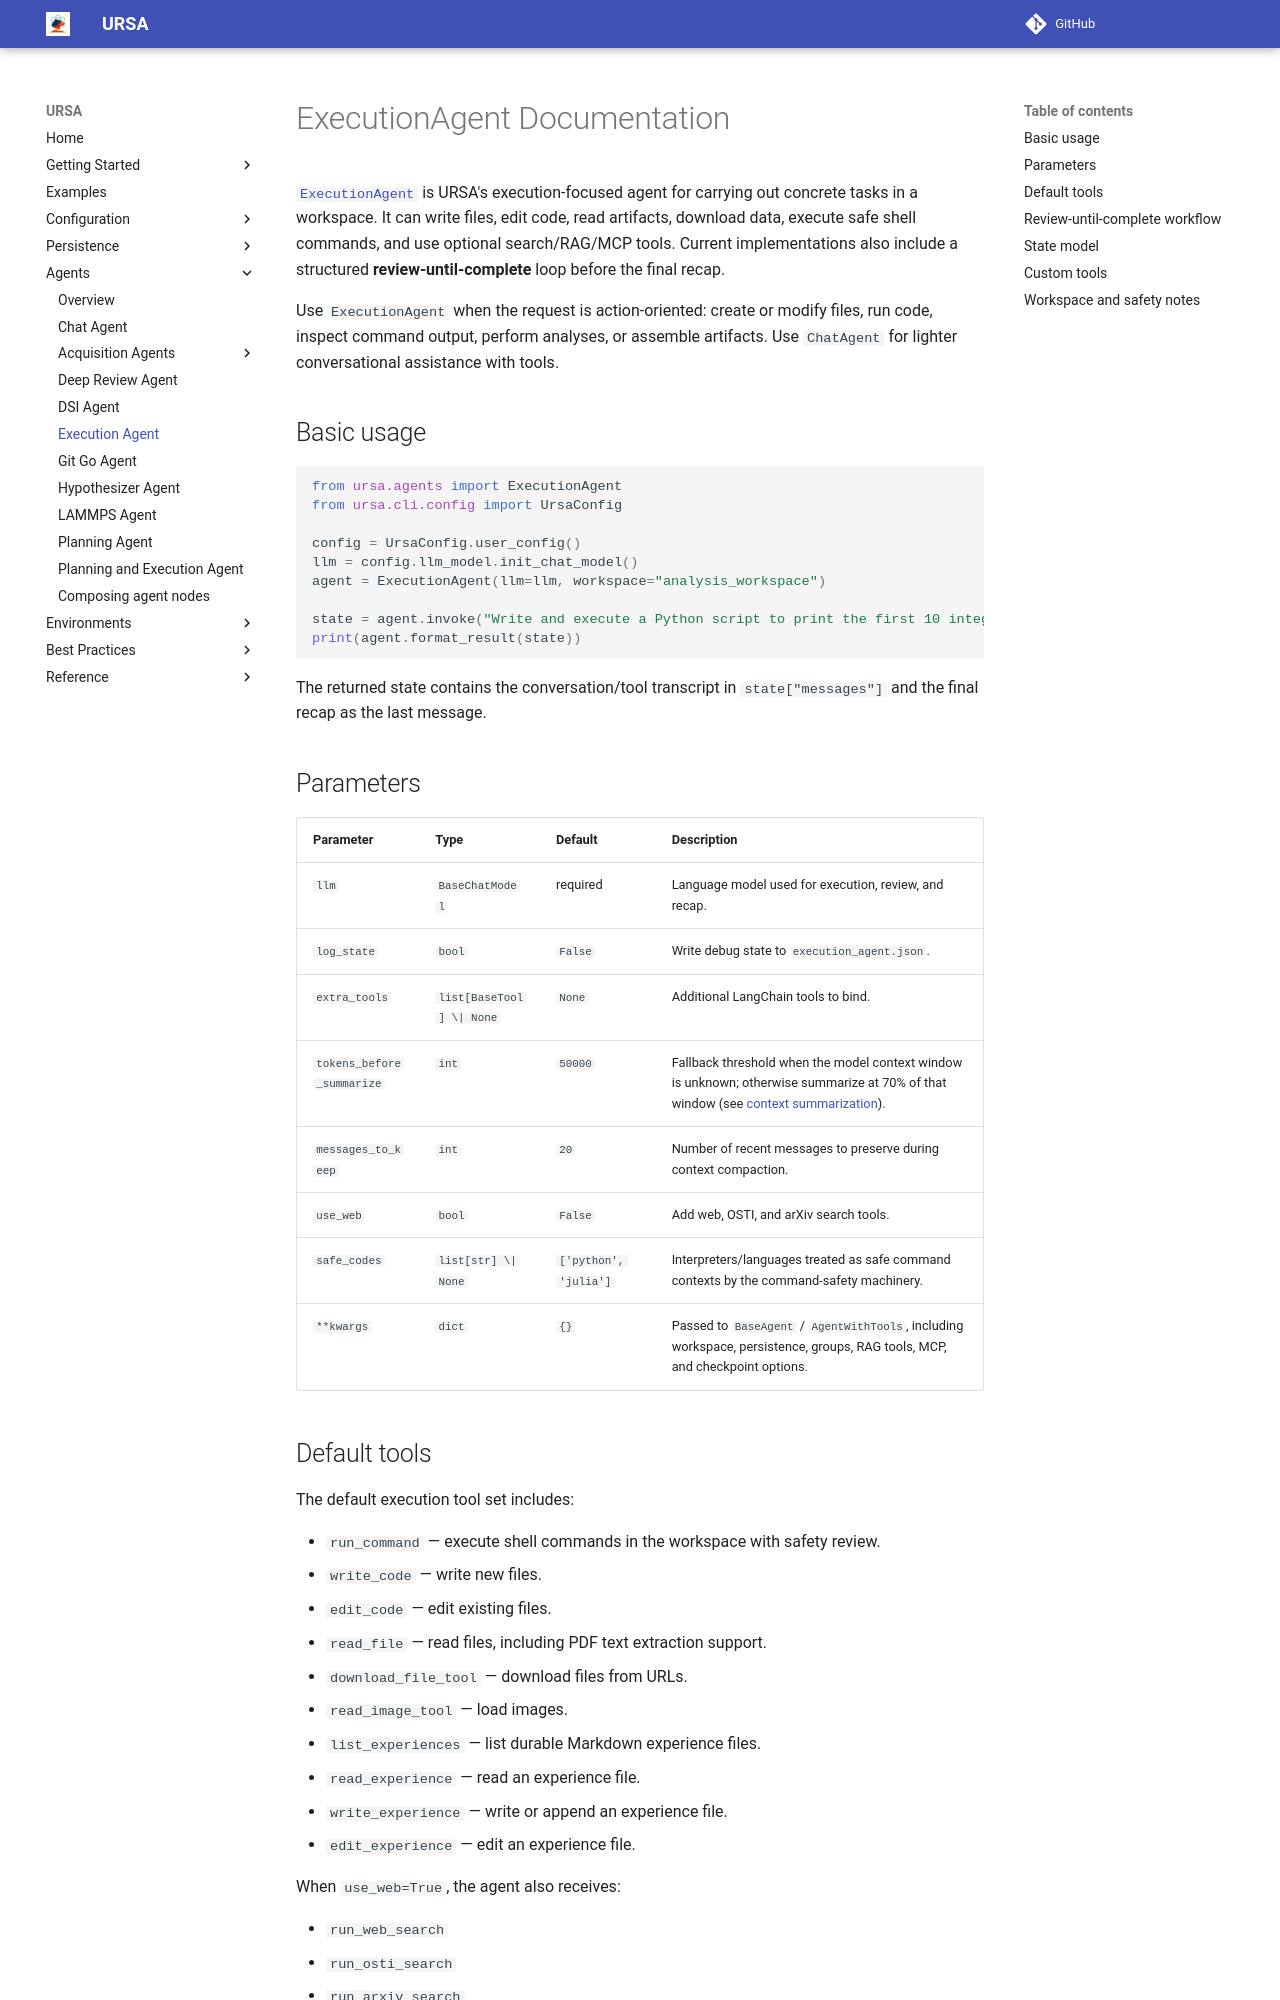

repository: lanl/ursa · page: 0.18.0/agents/execution/index.html · generator: mkdocs

# ExecutionAgent Documentation

[`ExecutionAgent`][ursa.agents.execution_agent.ExecutionAgent] is URSA's
execution-focused agent for carrying out concrete tasks in a workspace. It can
write files, edit code, read artifacts, download data, execute safe shell
commands, and use optional search/RAG/MCP tools. Current implementations also
include a structured **review-until-complete** loop before the final recap.

Use `ExecutionAgent` when the request is action-oriented: create or modify files, run code, inspect command output, perform analyses, or assemble artifacts. Use `ChatAgent` for lighter conversational assistance with tools.

## Basic usage

```python
from ursa.agents import ExecutionAgent
from ursa.cli.config import UrsaConfig

config = UrsaConfig.user_config()
llm = config.llm_model.init_chat_model()
agent = ExecutionAgent(llm=llm, workspace="analysis_workspace")

state = agent.invoke("Write and execute a Python script to print the first 10 integers.")
print(agent.format_result(state))
```

The returned state contains the conversation/tool transcript in `state["messages"]` and the final recap as the last message.

## Parameters

| Parameter | Type | Default | Description |
|-----------|------|---------|-------------|
| `llm` | `BaseChatModel` | required | Language model used for execution, review, and recap. |
| `log_state` | `bool` | `False` | Write debug state to `execution_agent.json`. |
| `extra_tools` | `list[BaseTool] \| None` | `None` | Additional LangChain tools to bind. |
| `tokens_before_summarize` | `int` | `50000` | Fallback threshold when the model context window is unknown; otherwise summarize at 70% of that window (see [context summarization](chat.md#context-summarization)). |
| `messages_to_keep` | `int` | `20` | Number of recent messages to preserve during context compaction. |
| `use_web` | `bool` | `False` | Add web, OSTI, and arXiv search tools. |
| `safe_codes` | `list[str] \| None` | `['python', 'julia']` | Interpreters/languages treated as safe command contexts by the command-safety machinery. |
| `**kwargs` | `dict` | `{}` | Passed to `BaseAgent` / `AgentWithTools`, including workspace, persistence, groups, RAG tools, MCP, and checkpoint options. |
